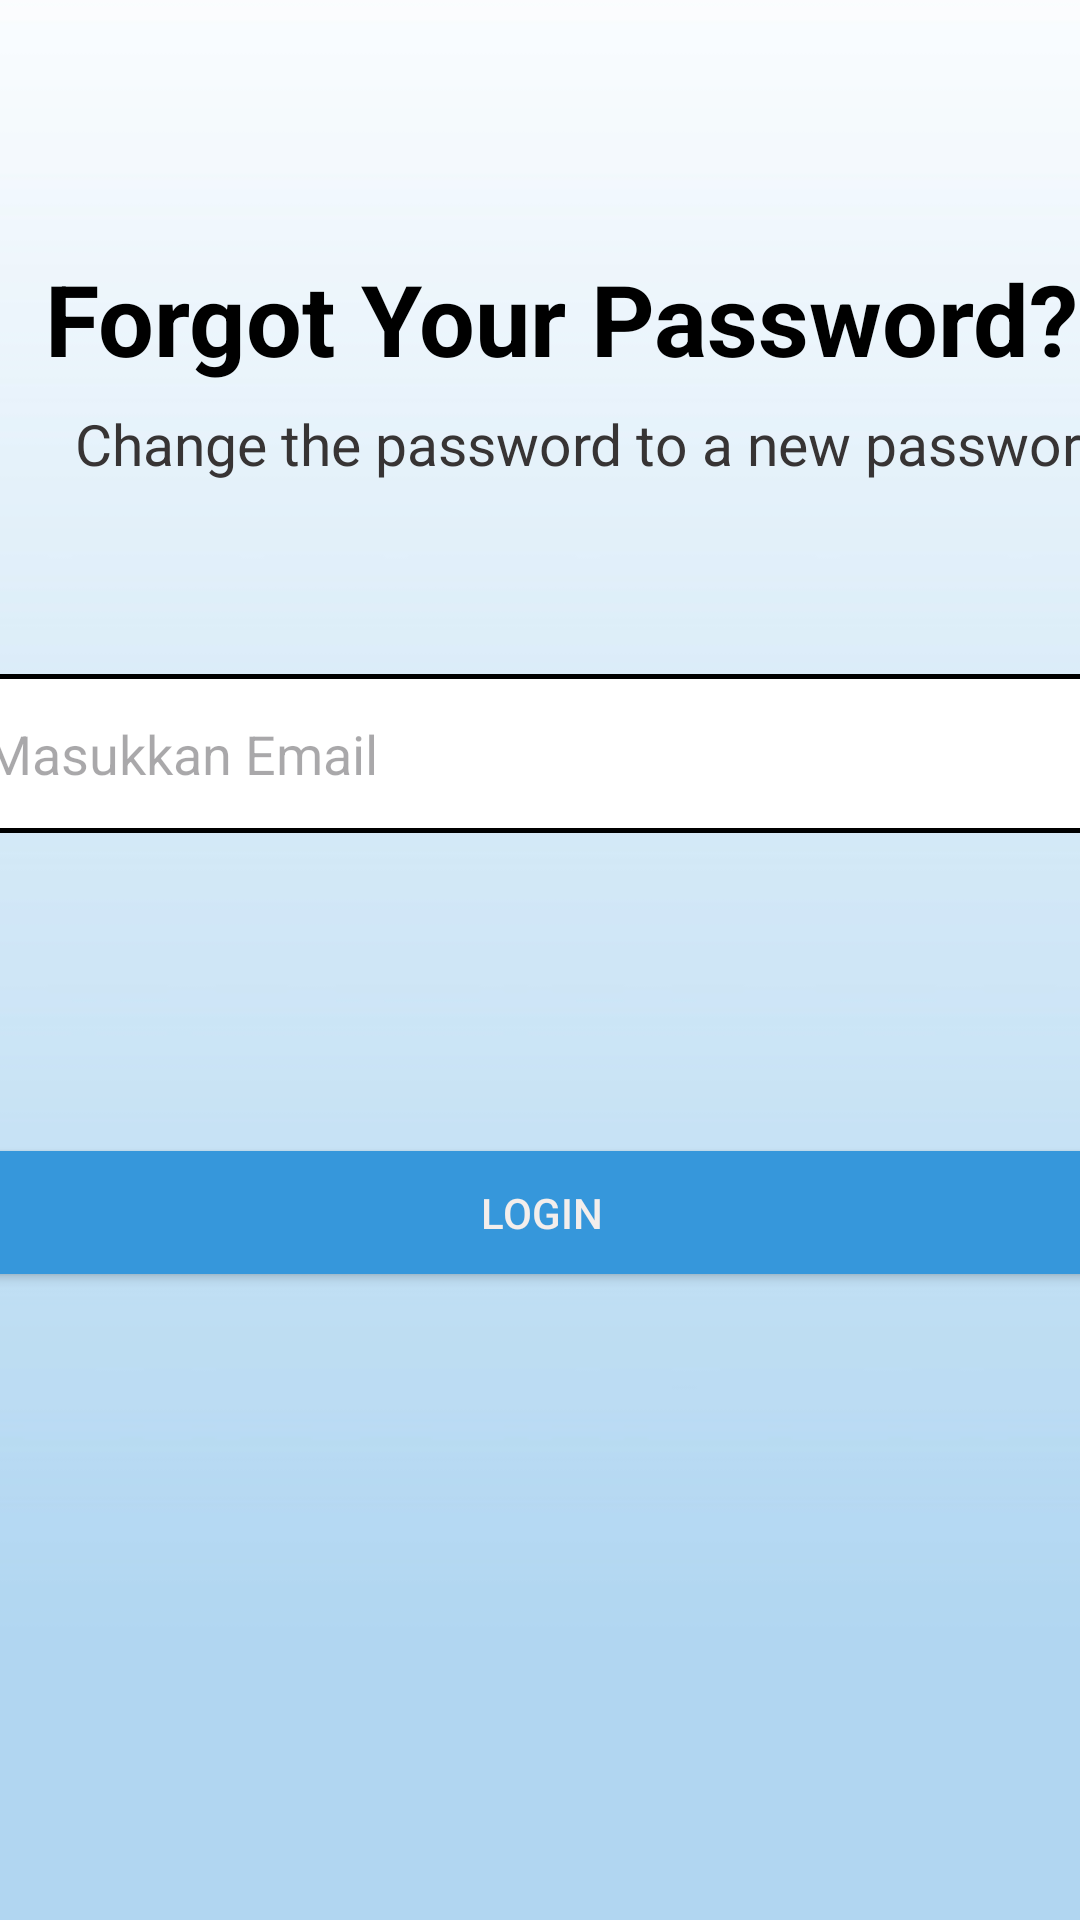

The Android layout XML behind this screen, and the referenced resources:
<!-- AndroidManifest.xml: application theme Theme.LabMasters -->
<!-- res/layout/activity_reset_password.xml -->
<?xml version="1.0" encoding="utf-8"?>
<androidx.constraintlayout.widget.ConstraintLayout xmlns:android="http://schemas.android.com/apk/res/android"
    xmlns:app="http://schemas.android.com/apk/res-auto"
    xmlns:tools="http://schemas.android.com/tools"
    android:layout_width="match_parent"
    android:layout_height="match_parent"
    tools:context=".authentication.ResetPasswordActivity"
    android:background="@drawable/down">

    <androidx.cardview.widget.CardView
        android:layout_width="match_parent"
        android:layout_height="wrap_content"
        tools:ignore="MissingConstraints"
        />

    <TextView
        android:id="@+id/textView4"
        android:layout_width="wrap_content"
        android:layout_height="wrap_content"
        android:layout_marginLeft="25dp"
        android:layout_marginTop="8dp"
        android:fontFamily="sans-serif"
        android:text="Change the password to a new password"
        android:textColor="#373434"
        android:textSize="19sp"
        android:textStyle="normal"
        app:layout_constraintEnd_toEndOf="parent"
        app:layout_constraintHorizontal_bias="0.0"
        app:layout_constraintStart_toStartOf="parent"
        app:layout_constraintTop_toBottomOf="@+id/textView3" />

    <TextView
        android:id="@+id/textView3"
        android:layout_width="358dp"
        android:layout_height="43dp"
        android:layout_marginTop="84dp"
        android:layout_marginLeft="15dp"
        android:fontFamily="sans-serif"
        android:gravity="left"
        android:text="Forgot Your Password?"
        android:textColor="@color/black"
        android:textSize="33sp"
        android:textStyle="bold"
        app:layout_constraintEnd_toEndOf="parent"
        app:layout_constraintHorizontal_bias="0.0"
        app:layout_constraintStart_toStartOf="parent"
        app:layout_constraintTop_toTopOf="parent" />

    <EditText
        android:id="@+id/em_reset"
        android:layout_width="387dp"
        android:layout_height="53dp"
        android:layout_marginTop="64dp"
        android:background="@drawable/edit_text_bg"
        android:drawableLeft="@drawable/baseline_email_24"
        android:drawablePadding="8dp"
        android:ems="10"
        android:hint="Masukkan Email"
        android:inputType="text"
        android:padding="8dp"
        android:textColor="#000000"
        app:layout_constraintEnd_toEndOf="parent"
        app:layout_constraintStart_toStartOf="parent"
        app:layout_constraintTop_toBottomOf="@+id/textView4" />



    <Button
        android:id="@+id/bt_fgt_pwd"
        android:layout_width="387dp"
        android:layout_height="53dp"
        android:layout_marginTop="100dp"
        android:backgroundTint="#3697DB"
        android:text="LOGIN"
        android:textColor="@color/white"
        android:textSize="14dp"
        app:cornerRadius="12dp"
        app:layout_constraintEnd_toEndOf="parent"
        app:layout_constraintStart_toStartOf="parent"
        app:layout_constraintTop_toBottomOf="@+id/em_reset" />
</androidx.constraintlayout.widget.ConstraintLayout>
<!-- resources referenced by this layout -->
<resources>
  <color name="black">#FF000000</color>
  <color name="white">#F3EEEC</color>
  <!-- drawable down: jpg bitmap (drawable, 21234 bytes) -->
  <!-- drawable edit_text_bg (drawable) -->
  <?xml version="1.0" encoding="utf-8"?>
  <shape xmlns:android="http://schemas.android.com/apk/res/android"
      android:shape="rectangle">
  
      <solid android:color="#FFFFFF"/>
      <corners android:radius="12dp"/>
      <stroke android:width="1.5dp"
          android:color="@color/black"/>
  </shape>
  <style name="Theme.LabMasters" parent="Base.Theme.LabMasters" />
  <style name="Base.Theme.LabMasters" parent="Theme.Material3.DayNight.NoActionBar">
          
          
          <item name="colorPrimary">@color/blue</item>
      </style>
  <color name="blue">#52A6E0</color>
</resources>
